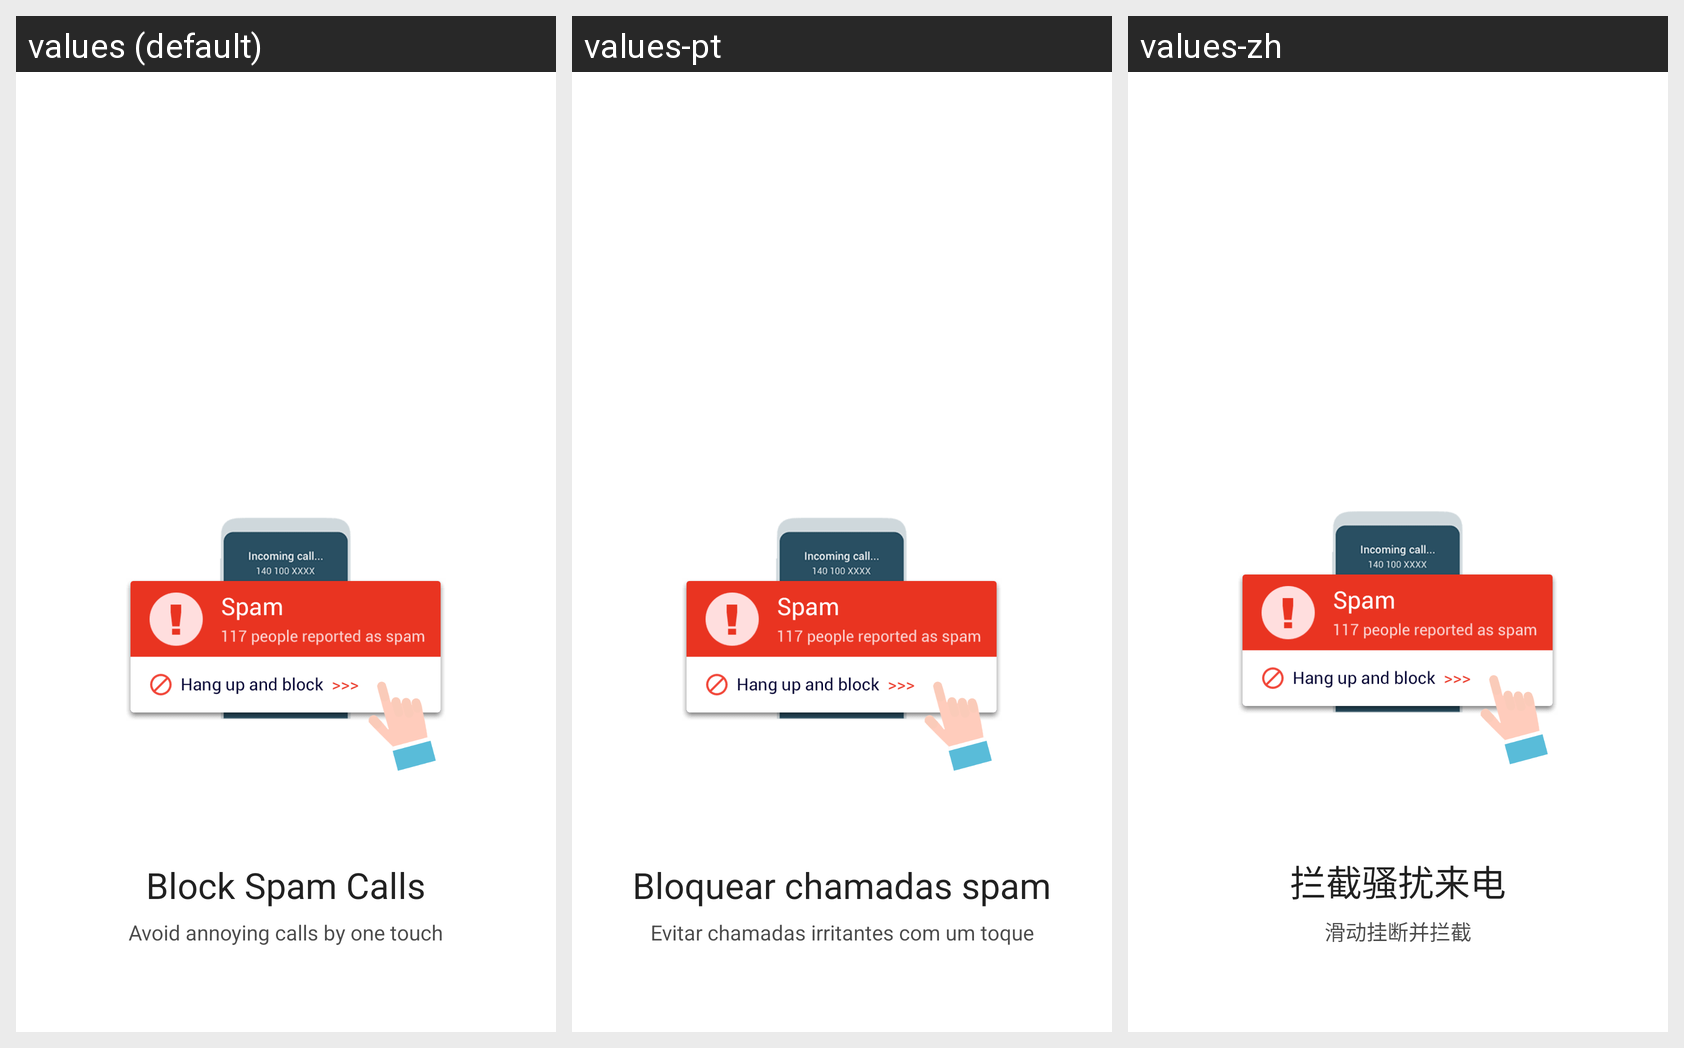

This grid shows one Android layout under several languages. Give, for every string resource on the screen, its name, the default text and each shown locale's text.
Android screen res/layout/fragment_guide_three.xml rendered under 3 locales, left to right: values (default), values-pt, values-zh. Device: Nexus 5 (rendered at 1080×1920; each locale shown at half size, 540×960, under a caption strip naming it); theme NormalTheme.
Other locales in the repository, not shown: values-ar, values-bn, values-fr, values-hi, values-iw, values-kk, values-ms, values-ru, values-te.
Strings drawn on this screen, with the default value and each locale's value (text and hints the layout hard-codes, and strings that could not be matched under every locale, appear in the picture but are not listed):

guide_tip3_new
  values: Block Spam Calls
  values-pt: Bloquear chamadas spam
  values-zh: 拦截骚扰来电

guide_tip3_content_new
  values: Avoid annoying calls by one touch
  values-pt: Evitar chamadas irritantes com um toque
  values-zh: 滑动挂断并拦截
